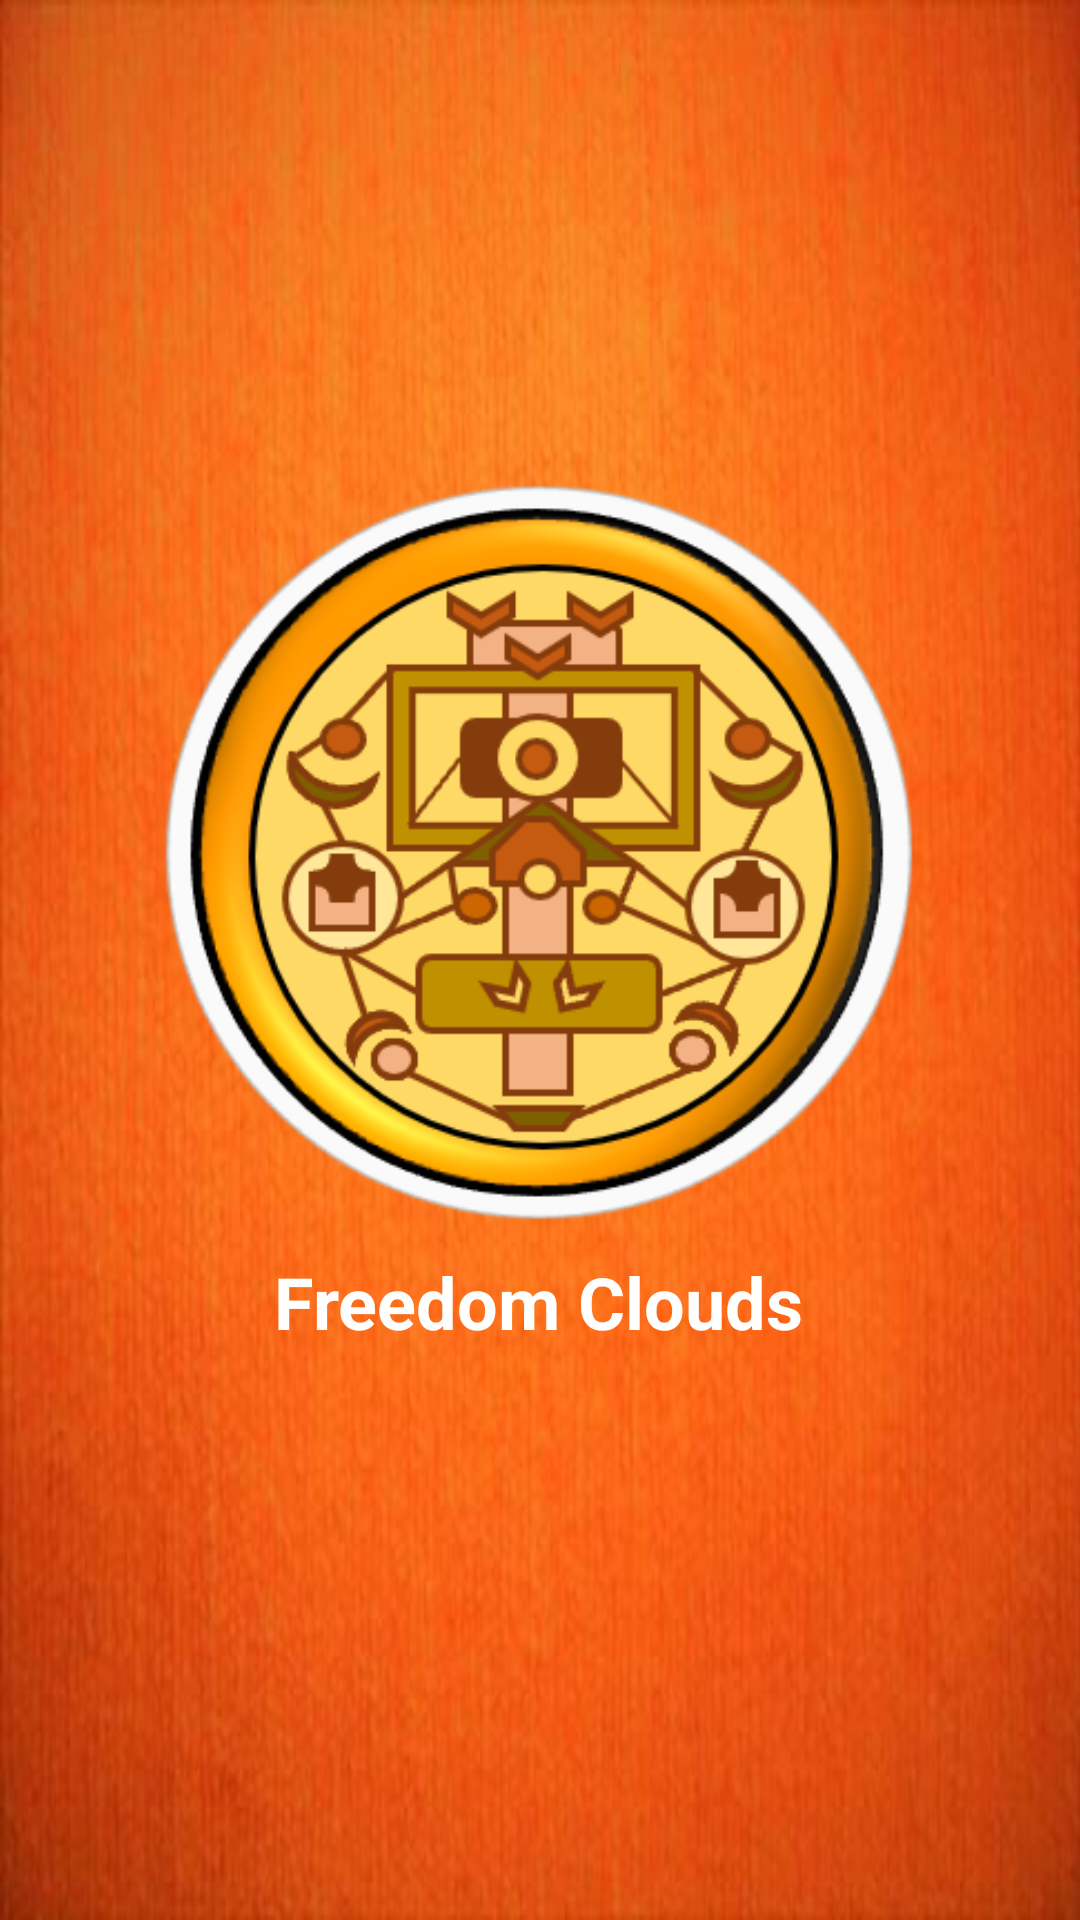

Write the Android layout XML for this screen, with the resource values it uses.
<!-- AndroidManifest.xml: application theme AppTheme -->
<!-- res/layout/activity_splash_screen.xml -->
<?xml version="1.0" encoding="utf-8"?>
<FrameLayout xmlns:android="http://schemas.android.com/apk/res/android"
    xmlns:app="http://schemas.android.com/apk/res-auto"
    xmlns:tools="http://schemas.android.com/tools"
    android:layout_width="match_parent"
    android:layout_height="match_parent"
    android:background="@drawable/orange_splash"
    tools:context=".Splash_Screen">

    <LinearLayout
        android:layout_width="wrap_content"
        android:layout_height="wrap_content"
        android:layout_gravity="center"
        android:gravity="center"
        android:orientation="vertical">

        <ImageView
            android:id="@+id/imageView"
            android:layout_width="258dp"
            android:layout_height="247dp"
            app:srcCompat="@drawable/emblem" />

        <TextView
            android:id="@+id/textView"
            android:layout_width="wrap_content"
            android:layout_height="wrap_content"
            android:layout_margin="10dp"
            android:text="@string/app_name"
            android:textColor="@android:color/white"
            android:textSize="24sp"
            android:textStyle="bold" />

        <TextView
            android:id="@+id/privacy_policy"
            android:layout_width="wrap_content"
            android:layout_height="match_parent"
            android:gravity="center"
            android:linksClickable="true"
            android:text="By using this app you agree to our privacy policy"
            android:textColor="@android:color/white"
            android:textColorLink="@color/beautyGreen"
            android:visibility="invisible" />
    </LinearLayout>

</FrameLayout>
<!-- resources referenced by this layout -->
<resources>
  <color name="beautyGreen">#08FD29</color>
  <!-- drawable emblem: png bitmap (drawable, 67085 bytes) -->
  <!-- drawable orange_splash: jpg bitmap (drawable, 29111 bytes) -->
  <string name="app_name">Freedom Clouds</string>
  <style name="AppTheme" parent="@style/Theme.AppCompat.Light.NoActionBar">
          
          <item name="android:windowFullscreen">true</item>
          <item name="colorPrimary">@color/colorPrimary</item>
          <item name="android:textColor">@android:color/black</item>
          <item name="android:windowLayoutInDisplayCutoutMode" tools:targetApi="o_mr1">shortEdges</item>
          <item name="android:windowTranslucentNavigation" tools:targetApi="kitkat">true</item>
          <item name="colorPrimaryDark">@color/colorPrimaryDark</item>
          <item name="android:enforceNavigationBarContrast" tools:targetApi="q">true</item>
          <item name="colorAccent">@color/colorAccent</item>
          <item name="android:windowDisablePreview">true</item>
          <item name="android:textAppearanceButton">@style/TextAppearance.AppCompat.Body1</item>
      </style>
  <color name="colorPrimary">#6200EE</color>
  <color name="colorPrimaryDark">#3700B3</color>
  <color name="colorAccent">#03DAC5</color>
</resources>
